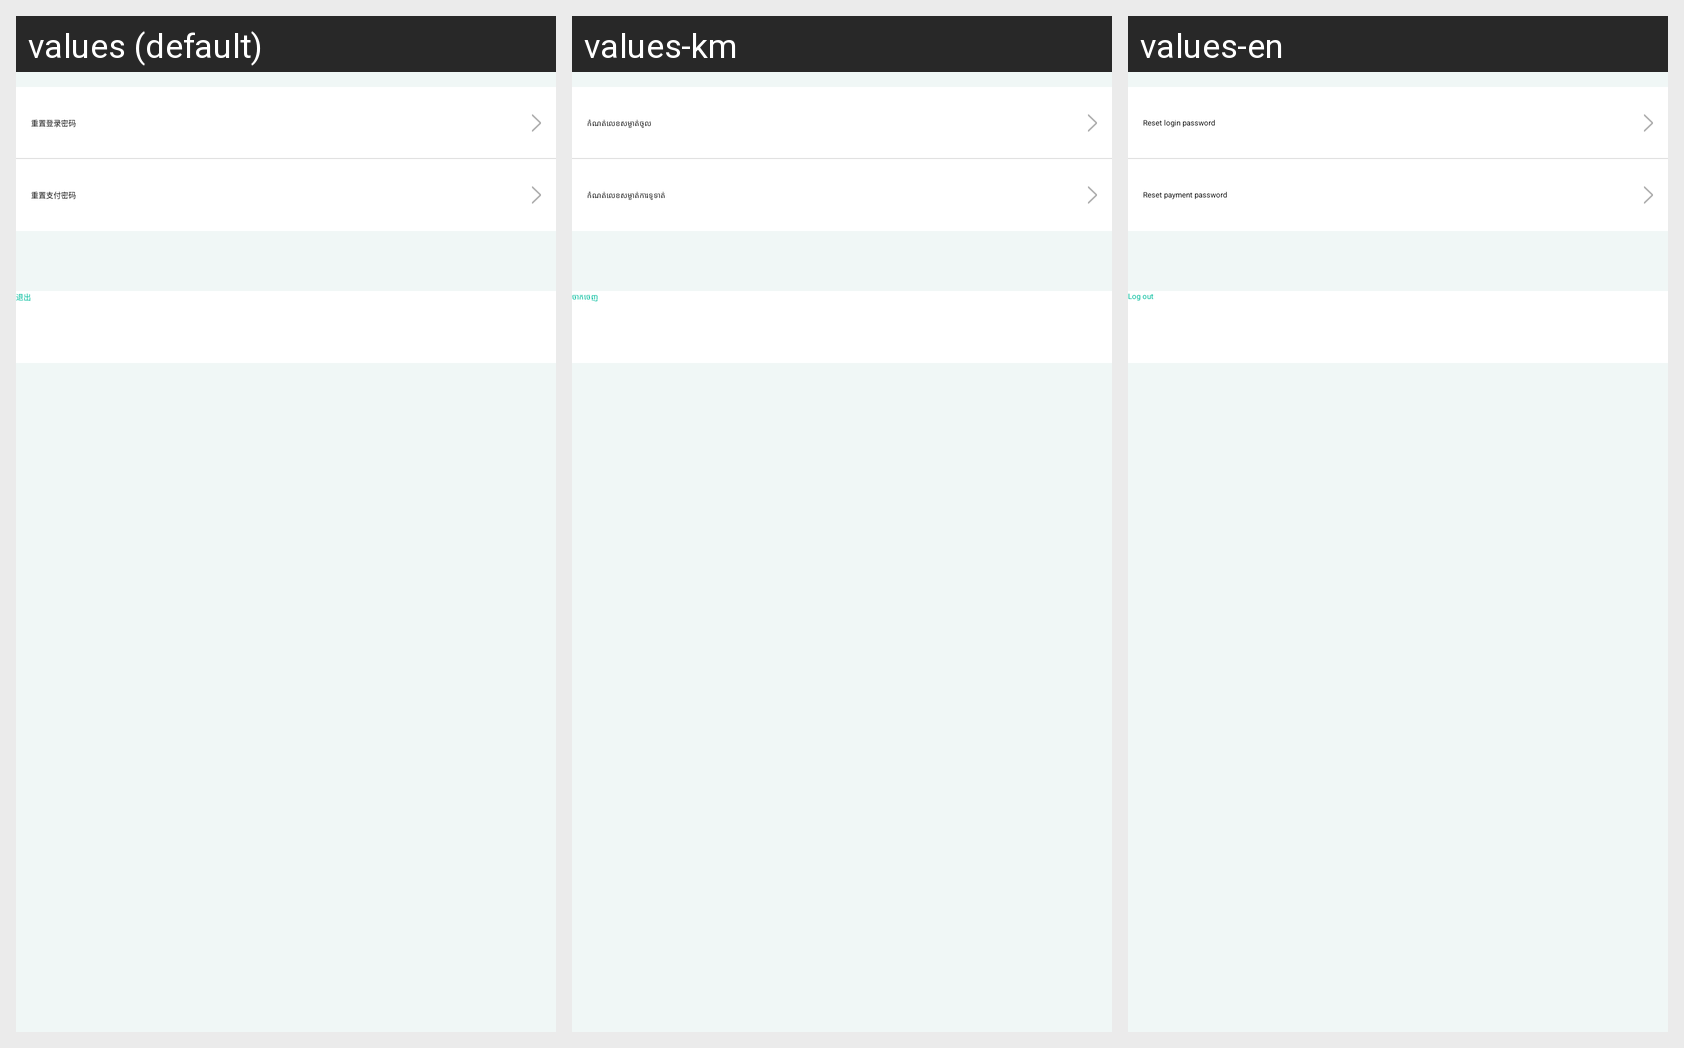

Locale-by-locale string values for the Android screen shown in this grid:
Android screen res/layout/fragment_safetymanager.xml rendered under 3 locales, left to right: values (default), values-km, values-en. Device: Nexus 5 (rendered at 1080×1920; each locale shown at half size, 540×960, under a caption strip naming it); theme AppTheme.
Strings drawn on this screen, with the default value and each locale's value (text and hints the layout hard-codes, and strings that could not be matched under every locale, appear in the picture but are not listed):

reset_login_psd
  values: 重置登录密码
  values-km: កំណត់លេខសម្ងាត់ចូល
  values-en: Reset login password

reset_payment_psd
  values: 重置支付密码
  values-km: កំណត់លេខសម្ងាត់ការទូទាត់
  values-en: Reset payment password

exit
  values: 退出
  values-km: ចាកចេញ
  values-en: Log out
